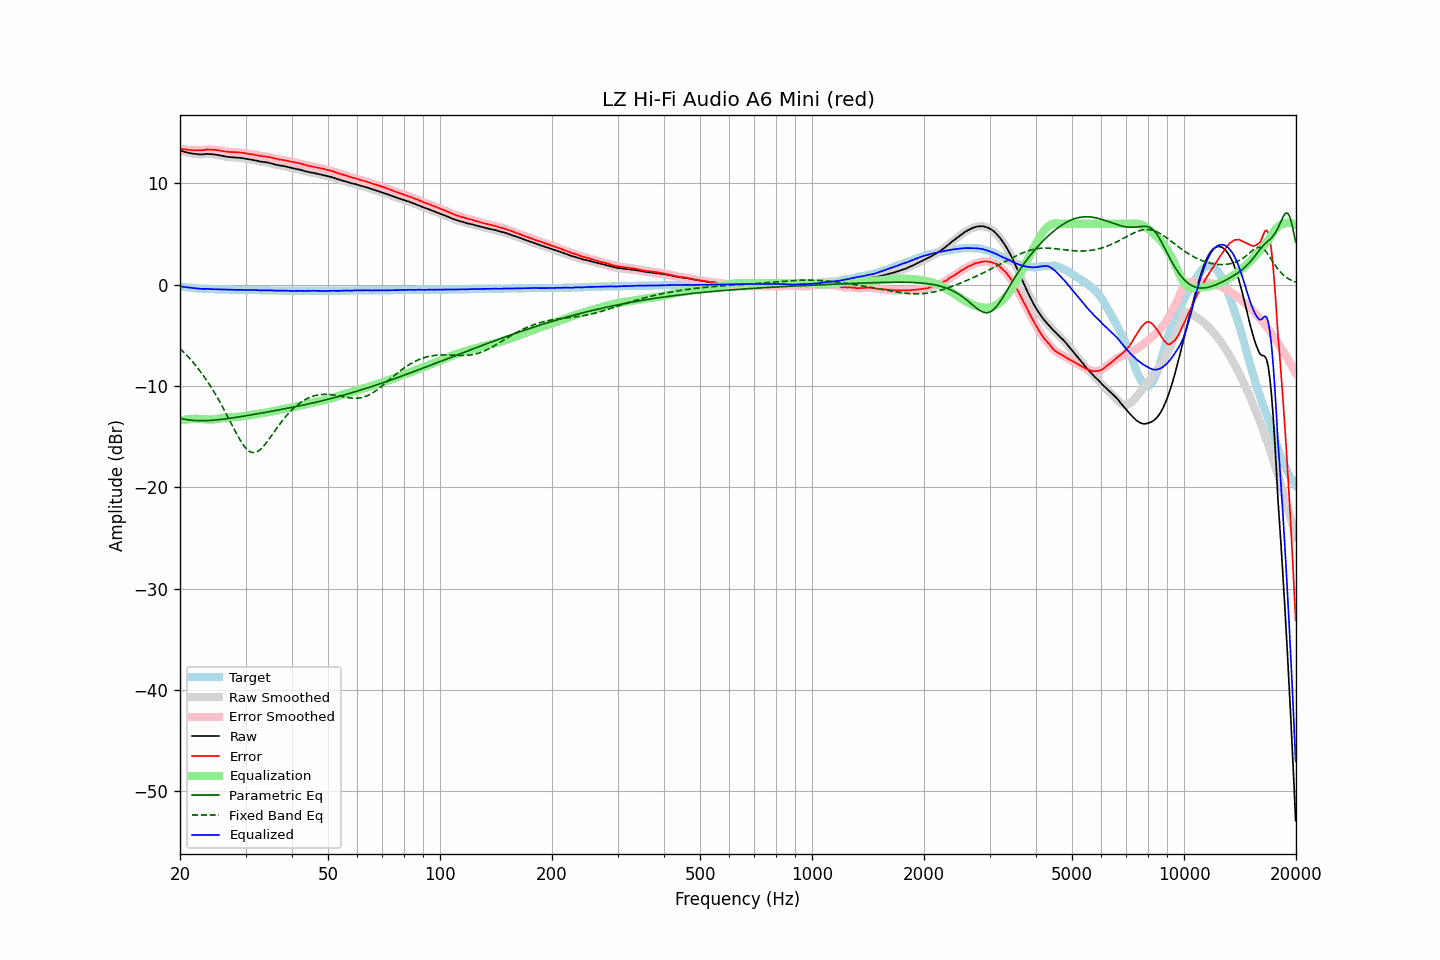

Source data for this figure (header and first rows):
frequency, raw, error, smoothed, error_smoothed, equalization, parametric_eq, fixed_band_eq, equalized_raw, equalized_smoothed, target
20.00, 13.24, 13.40, 13.24, 13.41, -13.41, -13.19, -6.31, -0.17, -0.17, -0.17
20.20, 13.19, 13.38, 13.18, 13.38, -13.38, -13.23, -6.46, -0.19, -0.19, -0.20
20.40, 13.13, 13.35, 13.14, 13.35, -13.35, -13.27, -6.62, -0.22, -0.22, -0.22
20.61, 13.10, 13.33, 13.09, 13.33, -13.33, -13.30, -6.78, -0.24, -0.24, -0.24
20.81, 13.05, 13.31, 13.05, 13.31, -13.31, -13.32, -6.94, -0.26, -0.26, -0.26
21.02, 13.02, 13.29, 13.02, 13.30, -13.30, -13.35, -7.11, -0.28, -0.28, -0.28
21.23, 12.99, 13.28, 12.98, 13.28, -13.28, -13.37, -7.29, -0.30, -0.30, -0.30
21.44, 12.95, 13.27, 12.95, 13.27, -13.27, -13.39, -7.46, -0.31, -0.32, -0.32
21.66, 12.93, 13.26, 12.93, 13.26, -13.26, -13.40, -7.65, -0.33, -0.33, -0.34
21.87, 12.91, 13.25, 12.90, 13.26, -13.25, -13.41, -7.84, -0.35, -0.35, -0.35
22.09, 12.89, 13.25, 12.88, 13.25, -13.25, -13.42, -8.03, -0.36, -0.36, -0.37
22.31, 12.87, 13.24, 12.87, 13.24, -13.25, -13.43, -8.23, -0.38, -0.38, -0.38
22.54, 12.86, 13.24, 12.86, 13.24, -13.26, -13.43, -8.43, -0.40, -0.40, -0.39
22.76, 12.86, 13.25, 12.85, 13.25, -13.27, -13.44, -8.64, -0.41, -0.41, -0.40
22.99, 12.86, 13.26, 12.86, 13.27, -13.28, -13.44, -8.86, -0.42, -0.42, -0.41
23.22, 12.88, 13.29, 12.88, 13.30, -13.29, -13.43, -9.08, -0.42, -0.42, -0.42
23.45, 12.90, 13.32, 12.89, 13.32, -13.31, -13.43, -9.31, -0.41, -0.42, -0.43
23.69, 12.91, 13.34, 12.90, 13.34, -13.32, -13.42, -9.54, -0.41, -0.42, -0.44
23.92, 12.90, 13.33, 12.90, 13.34, -13.33, -13.42, -9.78, -0.43, -0.43, -0.44
24.16, 12.89, 13.33, 12.89, 13.33, -13.33, -13.41, -10.03, -0.44, -0.44, -0.45
24.40, 12.88, 13.32, 12.87, 13.32, -13.32, -13.39, -10.28, -0.45, -0.45, -0.45
24.65, 12.86, 13.31, 12.86, 13.31, -13.31, -13.38, -10.54, -0.46, -0.45, -0.46
24.89, 12.83, 13.29, 12.83, 13.29, -13.29, -13.37, -10.81, -0.46, -0.46, -0.46
25.14, 12.80, 13.27, 12.81, 13.27, -13.27, -13.35, -11.08, -0.47, -0.47, -0.47
25.39, 12.77, 13.24, 12.78, 13.25, -13.25, -13.34, -11.36, -0.47, -0.47, -0.47
25.65, 12.75, 13.22, 12.75, 13.22, -13.22, -13.32, -11.64, -0.48, -0.48, -0.48
25.91, 12.72, 13.19, 12.72, 13.19, -13.19, -13.30, -11.93, -0.48, -0.48, -0.48
26.16, 12.68, 13.17, 12.68, 13.17, -13.17, -13.28, -12.23, -0.48, -0.49, -0.49
26.43, 12.66, 13.14, 12.65, 13.15, -13.15, -13.26, -12.53, -0.49, -0.49, -0.49
26.69, 12.63, 13.12, 12.63, 13.12, -13.13, -13.24, -12.83, -0.50, -0.50, -0.50
26.96, 12.61, 13.10, 12.60, 13.10, -13.11, -13.22, -13.14, -0.50, -0.50, -0.50
27.23, 12.59, 13.08, 12.59, 13.09, -13.10, -13.19, -13.45, -0.51, -0.51, -0.50
27.50, 12.58, 13.08, 12.57, 13.08, -13.08, -13.17, -13.76, -0.51, -0.51, -0.51
27.77, 12.57, 13.07, 12.57, 13.08, -13.08, -13.15, -14.07, -0.51, -0.51, -0.51
28.05, 12.56, 13.07, 12.55, 13.07, -13.07, -13.12, -14.37, -0.51, -0.51, -0.52
28.33, 12.55, 13.06, 12.54, 13.06, -13.06, -13.10, -14.67, -0.51, -0.52, -0.52
28.62, 12.53, 13.04, 12.53, 13.05, -13.05, -13.07, -14.96, -0.52, -0.52, -0.52
28.90, 12.52, 13.04, 12.52, 13.04, -13.03, -13.05, -15.24, -0.52, -0.52, -0.53
29.19, 12.51, 13.03, 12.50, 13.03, -13.02, -13.02, -15.50, -0.51, -0.52, -0.53
29.48, 12.48, 13.00, 12.48, 13.00, -13.00, -13.00, -15.74, -0.52, -0.52, -0.53
29.78, 12.45, 12.97, 12.45, 12.97, -12.98, -12.97, -15.96, -0.53, -0.53, -0.53
30.08, 12.42, 12.94, 12.42, 12.95, -12.95, -12.94, -16.15, -0.54, -0.54, -0.53
30.38, 12.40, 12.92, 12.39, 12.92, -12.93, -12.92, -16.31, -0.53, -0.54, -0.53
30.68, 12.37, 12.90, 12.37, 12.90, -12.90, -12.89, -16.43, -0.54, -0.54, -0.54
30.99, 12.35, 12.88, 12.34, 12.88, -12.88, -12.86, -16.52, -0.53, -0.53, -0.54
31.30, 12.32, 12.85, 12.32, 12.85, -12.85, -12.84, -16.57, -0.53, -0.53, -0.54
31.61, 12.29, 12.82, 12.29, 12.83, -12.82, -12.81, -16.58, -0.54, -0.54, -0.54
31.93, 12.26, 12.80, 12.25, 12.80, -12.79, -12.78, -16.55, -0.54, -0.54, -0.55
32.24, 12.21, 12.76, 12.22, 12.77, -12.77, -12.75, -16.49, -0.55, -0.55, -0.55
32.57, 12.19, 12.74, 12.18, 12.74, -12.74, -12.73, -16.39, -0.56, -0.56, -0.56
32.89, 12.15, 12.70, 12.15, 12.71, -12.72, -12.70, -16.27, -0.57, -0.57, -0.56
33.22, 12.13, 12.68, 12.13, 12.68, -12.69, -12.67, -16.12, -0.57, -0.57, -0.56
33.55, 12.11, 12.66, 12.10, 12.66, -12.67, -12.64, -15.95, -0.57, -0.57, -0.56
33.89, 12.09, 12.65, 12.09, 12.65, -12.65, -12.61, -15.76, -0.56, -0.56, -0.57
34.23, 12.07, 12.63, 12.06, 12.63, -12.62, -12.59, -15.55, -0.56, -0.56, -0.57
34.57, 12.04, 12.61, 12.03, 12.61, -12.59, -12.56, -15.34, -0.56, -0.56, -0.58
34.92, 12.00, 12.57, 12.00, 12.57, -12.56, -12.53, -15.12, -0.57, -0.56, -0.58
35.27, 11.96, 12.53, 11.95, 12.53, -12.53, -12.50, -14.89, -0.57, -0.57, -0.58
35.62, 11.91, 12.48, 11.91, 12.49, -12.49, -12.47, -14.66, -0.58, -0.58, -0.58
35.97, 11.86, 12.45, 11.86, 12.45, -12.45, -12.44, -14.44, -0.59, -0.59, -0.59
... 635 more rows
